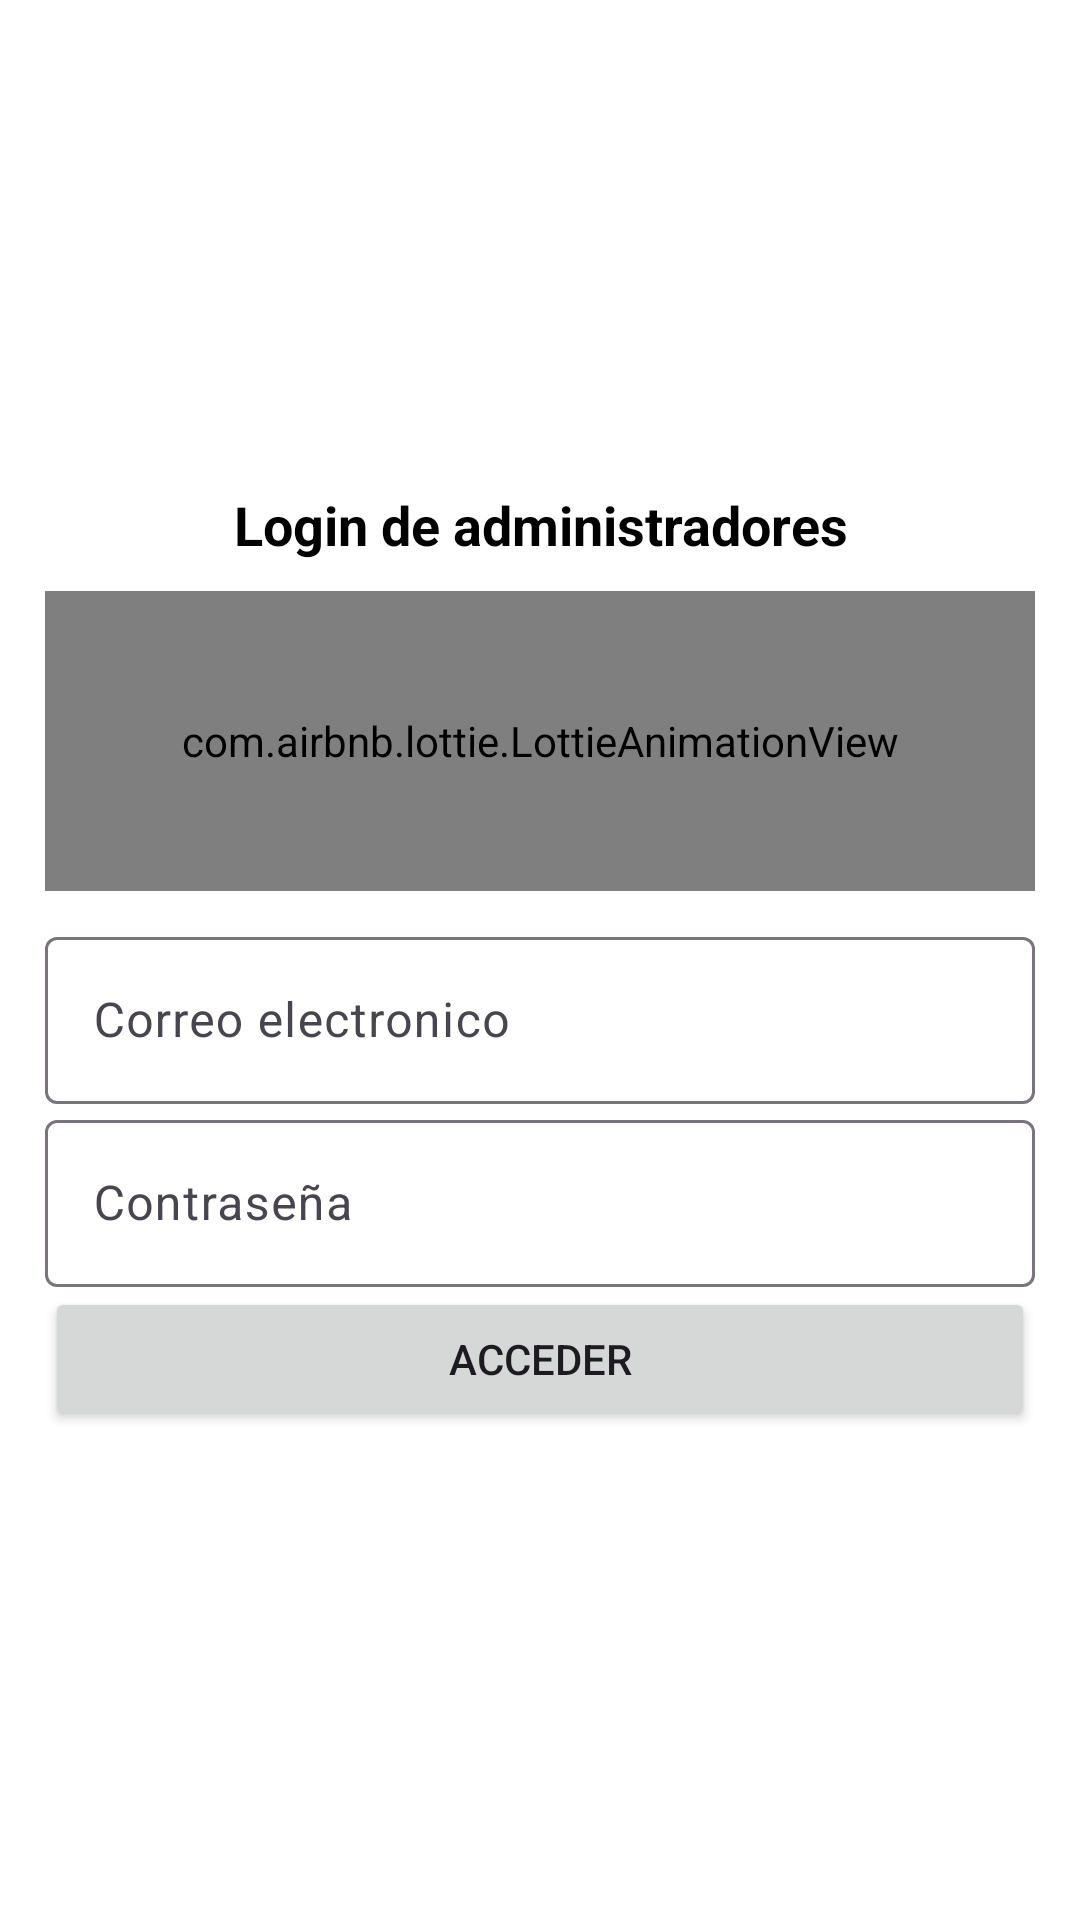

Reconstruct the res/layout file that produces this screen, plus the resources it refers to.
<!-- AndroidManifest.xml: application theme Theme.Masc_mobile -->
<!-- res/layout/activity_inicio_sesion.xml -->
<?xml version="1.0" encoding="utf-8"?>
<RelativeLayout
    xmlns:android="http://schemas.android.com/apk/res/android"
    xmlns:app="http://schemas.android.com/apk/res-auto"
    xmlns:tools="http://schemas.android.com/tools"
    android:layout_width="match_parent"
    android:layout_height="match_parent"
    android:background="#fff"
    tools:context=".InicioSesion">

    <androidx.appcompat.widget.LinearLayoutCompat
        android:layout_width="match_parent"
        android:layout_height="match_parent"
        android:gravity="center"
        android:orientation="vertical"
        android:padding="15dp">

        <TextView
            android:layout_width="match_parent"
            android:layout_height="wrap_content"
            android:gravity="center"
            android:text="@string/LoginTXT"
            android:textColor="#000"
            android:textSize="18sp"
            android:textStyle="bold" />

        
        <com.airbnb.lottie.LottieAnimationView
            android:layout_width="match_parent"
            android:layout_height="100dp"
            android:layout_gravity="center"
            android:layout_marginTop="10dp"
            app:lottie_autoPlay="true"
            app:lottie_fileName="carga_animacion.json"
            app:lottie_imageAssetsFolder="assets"
            app:lottie_loop="true" />

        
        <com.google.android.material.textfield.TextInputLayout
            android:layout_width="match_parent"
            android:layout_height="wrap_content"
            android:layout_marginTop="10dp">


            <EditText
                android:id="@+id/Correo"
                android:layout_width="match_parent"
                android:layout_height="wrap_content"
                android:hint="@string/Correo"
                android:inputType="textEmailAddress" />

        </com.google.android.material.textfield.TextInputLayout>

        
        <com.google.android.material.textfield.TextInputLayout
            android:layout_width="match_parent"
            android:layout_height="wrap_content">


            <EditText
                android:id="@+id/Password"
                android:layout_width="match_parent"
                android:layout_height="wrap_content"
                android:hint="@string/Password"
                android:inputType="textPassword" />

        </com.google.android.material.textfield.TextInputLayout>

        <Button
            android:id="@+id/Acceder"
            android:layout_width="match_parent"
            android:layout_height="wrap_content"
            android:text="@string/Acceder" />

    </androidx.appcompat.widget.LinearLayoutCompat>

</RelativeLayout>
<!-- resources referenced by this layout -->
<resources>
  <string name="Acceder">Acceder</string>
  <string name="Correo">Correo electronico</string>
  <string name="LoginTXT">Login de administradores</string>
  <string name="Password">Contraseña</string>
  <style name="Theme.Masc_mobile" parent="Base.Theme.Masc_mobile" />
  <style name="Base.Theme.Masc_mobile" parent="Theme.Material3.DayNight.NoActionBar">
          
          
      </style>
</resources>
